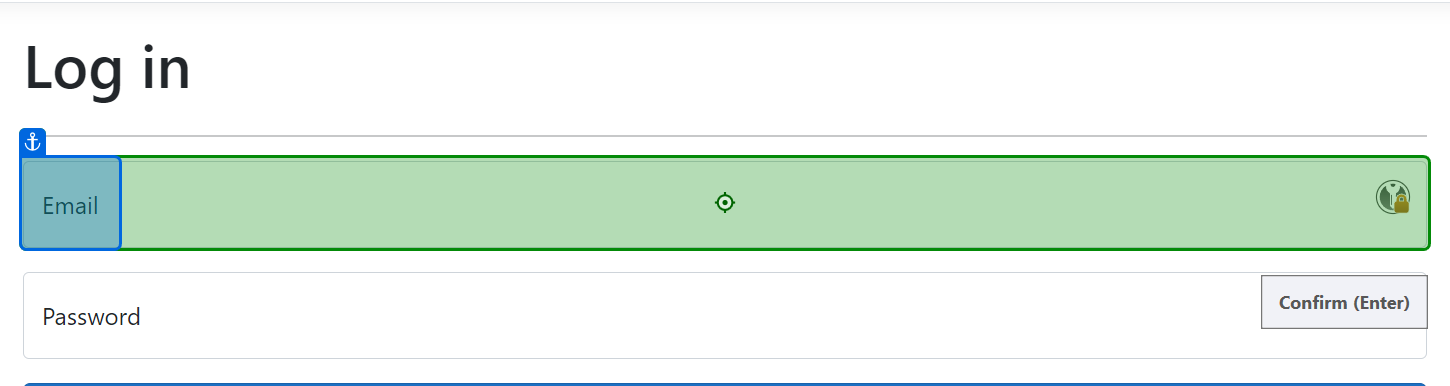
Task: RPA Testing Main Bot
Workflow: InitAllApplications

Step 1 [then]: type [user] into the text box in window 'Log in - DemoAppForRPATesting' (chrome.exe)

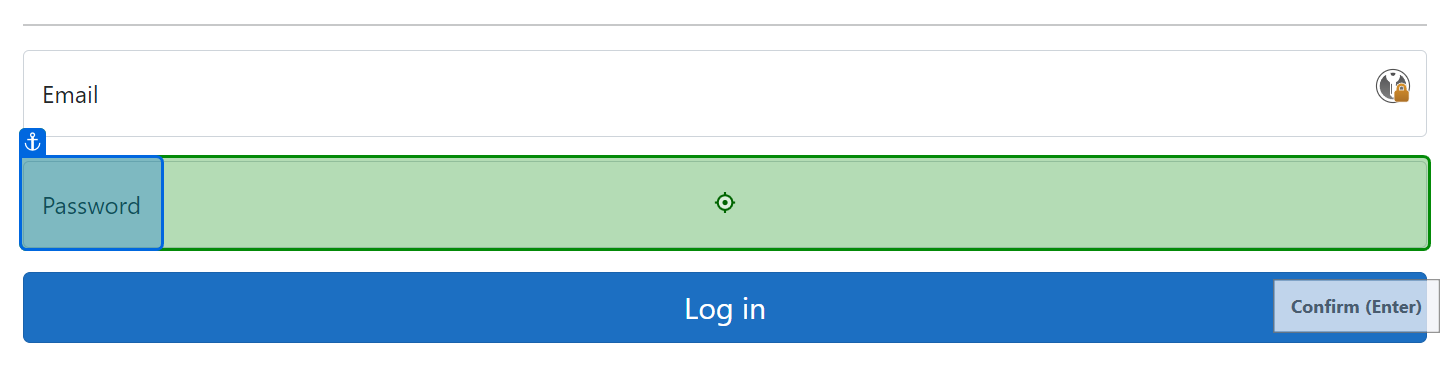
Step 2: type a value into the text box in window 'Log in - DemoAppForRPATesting' (chrome.exe)
